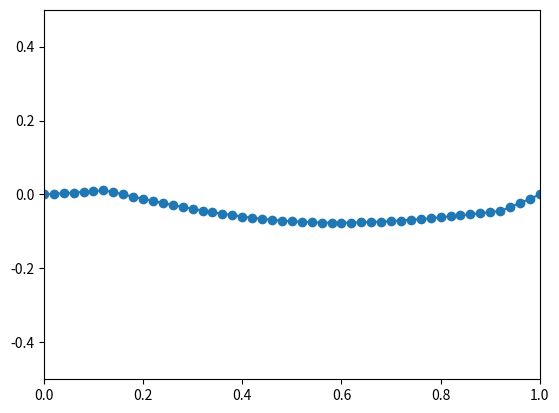

Source code (Python):
# -*- coding: utf8 -*-
import matplotlib.pyplot as plt 
import numpy as np

from math import sin, cos, pi

def an_part1(n, x):
	return -x * cos(n * pi * x) + sin(n * pi * x) / (n * pi)

def an_part2(n, x):
	return -cos(n * pi * x) / (n * pi) - 1 / (n * pi) * an_part1(n, x)

def calcular_an(n, x):
	return 2 / (3 * n * pi) * an_part1(n, 0.6) - an_part1(n, 0.0) + an_part2(n, 1.0) - an_part2(n, 0.6)

def bn_part(n, x):
	numerador = (2 - pi*pi * n*n * (x - 1) * x) * cos(n * pi * x) + pi * n * (2 * x -  1) * sin (n * pi * x)
	return numerador / (pi*pi*pi * n*n*n)

def calcular_bn(n, x):
	return 2 * (bn_part(n, 1.0) - bn_part(n, 0.0))

def calcular_y(x, t, c, num_serie):
	y = 0

	for n in range(1, num_serie):
		y += (calcular_an(n, x) * cos(n * pi * c * t) + calcular_bn(n, x) / (n * pi * c) * sin(n * pi * c * t)) * sin(n * pi * x) 

	return y

def get_values(t, num_div):
	x_values = []
	y_values = []

	dx = 1.0 / num_div
	
	x = 0
	for i in range(num_div + 1):
		x_values.append(x)
		y_values.append(calcular_y(x, t, 1.0, 100))
		x += dx

	return (x_values, y_values)

fig, ax = plt.subplots()

num_div_x = 50
dt = 0.025
steps = 100
for s in range(steps):
	t = dt * s
	if s == 0:
		x_values, y_values = get_values(t, num_div_x)
		points, = ax.plot(x_values, y_values, marker='o', linestyle='-')
		ax.set_xlim(0, 1) 
		ax.set_ylim(-0.5, 0.5) 
	else:
		new_x_values, new_y_values = get_values(t, num_div_x)
		points.set_data(new_x_values, new_y_values)

	plt.pause(0.005)